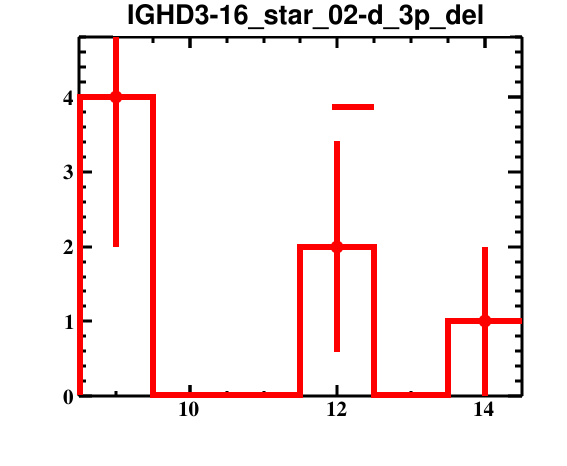

The file beside this chart, header and first rows:
bin_low_edge, contents, binerror, xtitle, binlabel
7.5, 0.0, 0.0, , 
8.5, 4.0, 2.0, , 
9.5, 0.0, 0.0, , 
10.5, 0.0, 0.0, , 
11.5, 2.0, 1.414, , 
12.5, 0.0, 0.0, , 
13.5, 1.0, 1.0, , 
14.5, 0.0, 0.0, , 
